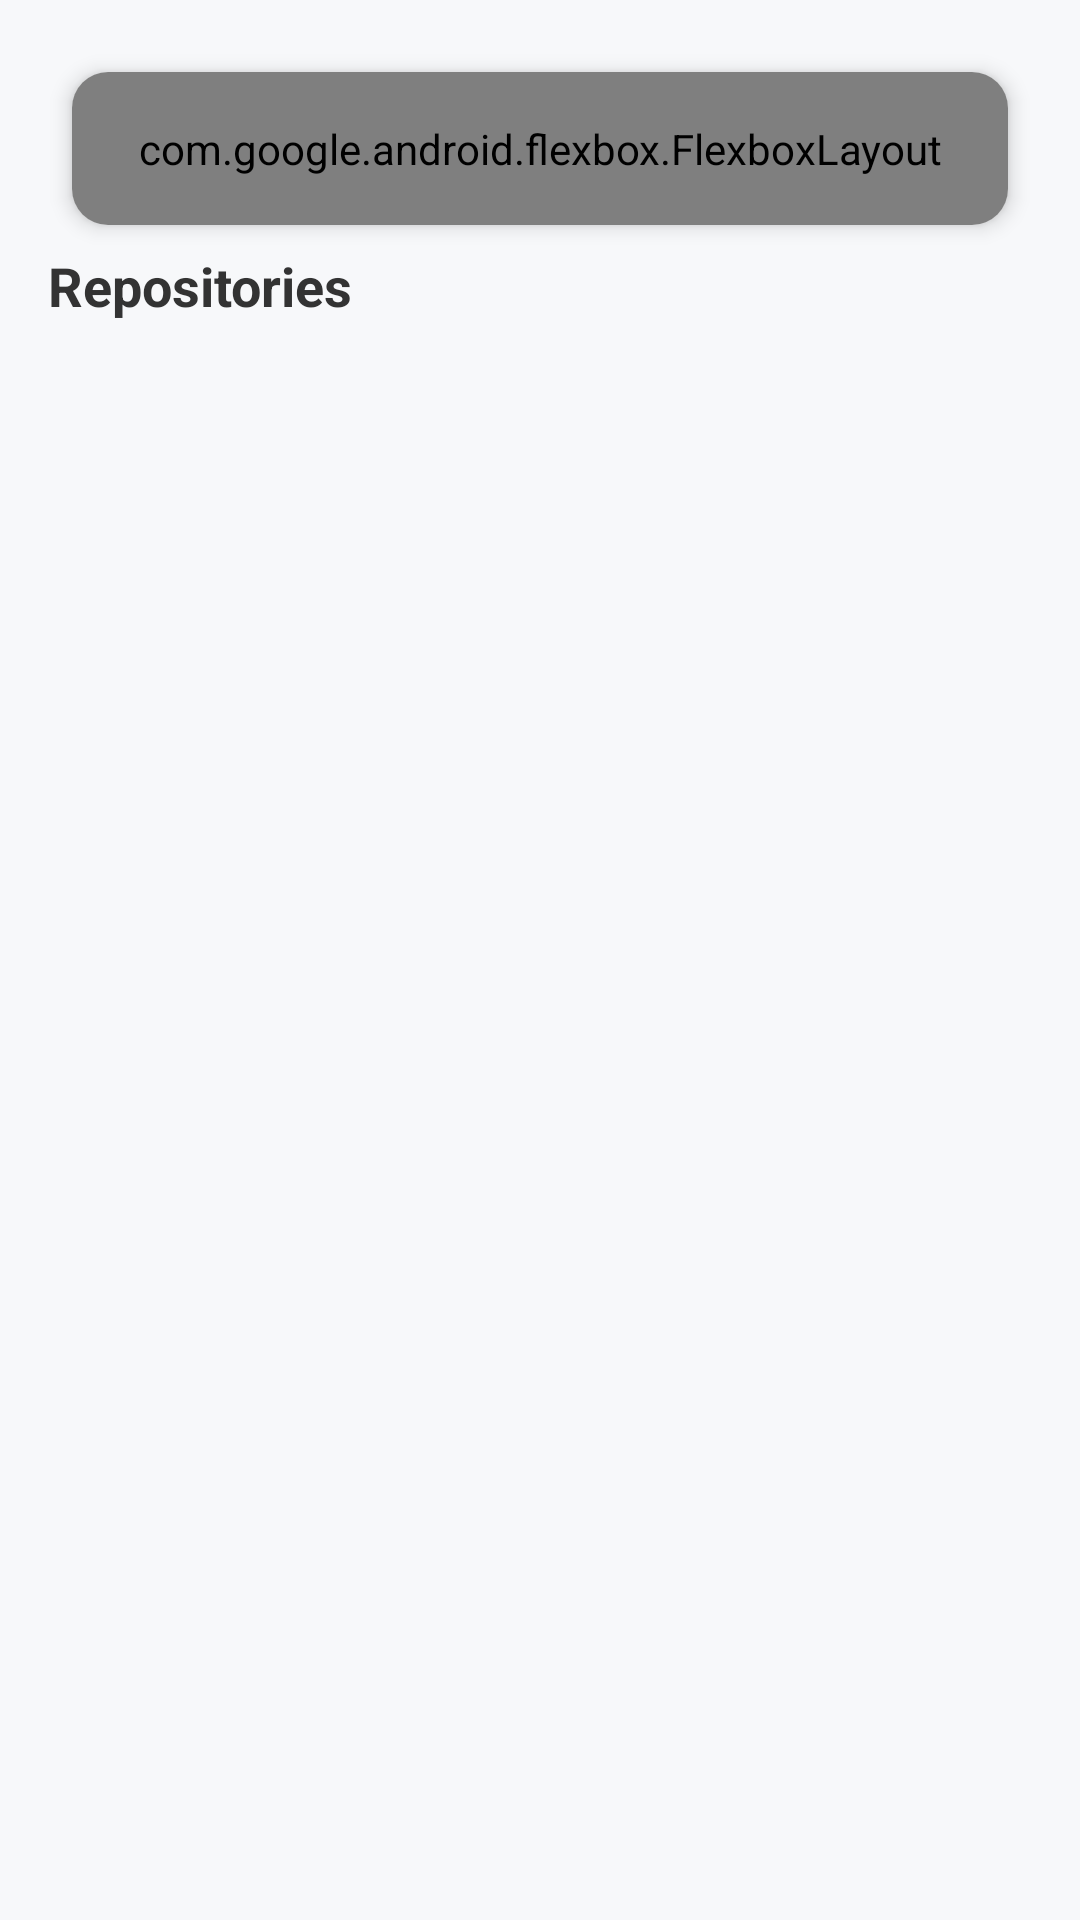

Layout XML and referenced resources for this Android screen:
<!-- AndroidManifest.xml: application theme Theme.GitHubUserSearch -->
<!-- res/layout/fragment_profile.xml -->
<LinearLayout xmlns:android="http://schemas.android.com/apk/res/android"
    xmlns:app="http://schemas.android.com/apk/res-auto"
    xmlns:tools="http://schemas.android.com/tools"
    android:layout_width="match_parent"
    android:layout_height="match_parent"
    android:background="#F7F8FA"
    android:orientation="vertical"
    android:padding="16dp">

    
    <androidx.cardview.widget.CardView
        android:layout_width="match_parent"
        android:layout_height="wrap_content"
        android:layout_margin="8dp"
        app:cardCornerRadius="12dp"
        app:cardElevation="4dp"
        app:layout_constraintEnd_toEndOf="parent"
        app:layout_constraintStart_toStartOf="parent"
        app:layout_constraintTop_toTopOf="parent">


        <com.google.android.flexbox.FlexboxLayout xmlns:android="http://schemas.android.com/apk/res/android"
            android:layout_width="match_parent"
            android:layout_height="wrap_content"
            android:padding="16dp"
            app:flexWrap="wrap"
            app:flexDirection="row"
            app:alignItems="stretch"
            app:justifyContent="flex_start">
            

            <LinearLayout
                android:id="@+id/profileContainer"
                android:layout_width="wrap_content"
                android:layout_height="match_parent"
                app:layout_flexGrow="1"
                android:gravity="center"
                android:orientation="horizontal"
                >

                <ImageView
                    android:id="@+id/profileImage"
                    android:layout_width="80dp"
                    android:layout_height="80dp"
                    android:background="@drawable/profile_image_bg"
                    android:clipToOutline="true"
                    android:scaleType="centerCrop"
                    android:src="@drawable/github_mark"
                    app:layout_constraintEnd_toEndOf="parent"
                    app:layout_constraintStart_toStartOf="parent"
                    app:layout_constraintTop_toTopOf="parent" />

            </LinearLayout>


            <androidx.constraintlayout.widget.ConstraintLayout
                android:id="@+id/detailsContainer"
                android:layout_width="wrap_content"
                android:layout_height="wrap_content"
                app:layout_flexGrow="4"
                >

                
                <TextView
                    android:id="@+id/usernameTV"
                    android:layout_width="wrap_content"
                    android:layout_height="wrap_content"
                    android:text="The Octocat"
                    android:textSize="20sp"
                    android:textStyle="bold"
                    app:layout_constraintBottom_toBottomOf="@+id/joinedDate"
                    app:layout_constraintEnd_toStartOf="@+id/joinedDate"
                    app:layout_constraintHorizontal_bias="0.5"
                    app:layout_constraintHorizontal_chainStyle="spread_inside"
                    app:layout_constraintStart_toStartOf="parent"
                    app:layout_constraintTop_toTopOf="@+id/joinedDate" />


                
                <TextView
                    android:id="@+id/joinedDate"
                    android:layout_width="wrap_content"
                    android:layout_height="wrap_content"
                    android:layout_marginTop="8dp"
                    android:text="Joined 25 Jan 2011"
                    android:textColor="@android:color/darker_gray"
                    android:textSize="12sp"
                    app:layout_constraintEnd_toEndOf="parent"
                    app:layout_constraintHorizontal_bias="0.5"
                    app:layout_constraintStart_toEndOf="@+id/usernameTV"
                    app:layout_constraintTop_toTopOf="parent" />

                <TextView
                    android:id="@+id/userHandle"
                    android:layout_width="wrap_content"
                    android:layout_height="wrap_content"
                    android:text="octocat"
                    android:textColor="#1E90FF"
                    android:textSize="14sp"
                    app:layout_constraintStart_toStartOf="parent"
                    app:layout_constraintTop_toBottomOf="@id/usernameTV" />

                
                <TextView
                    android:id="@+id/bioTV"
                    android:layout_width="wrap_content"
                    android:layout_height="wrap_content"
                    android:layout_marginTop="8dp"
                    android:text="This profile has no bio"
                    android:textColor="@android:color/darker_gray"
                    android:textSize="12sp"
                    app:layout_constraintStart_toStartOf="parent"
                    app:layout_constraintTop_toBottomOf="@id/userHandle" />

                <androidx.cardview.widget.CardView
                    android:id="@+id/staticsBoardCV"
                    android:layout_width="match_parent"
                    android:layout_height="wrap_content"
                    android:layout_marginTop="16dp"
                    android:clipToPadding="true"
                    android:outlineSpotShadowColor="@color/black"
                    android:padding="4dp"
                    app:cardCornerRadius="8dp"
                    app:cardElevation="2dp"
                    app:layout_constraintEnd_toEndOf="parent"
                    app:layout_constraintStart_toStartOf="parent"
                    app:layout_constraintTop_toBottomOf="@id/bioTV">

                    
                    <LinearLayout
                        android:id="@+id/statistics"
                        android:layout_width="match_parent"
                        android:layout_height="wrap_content"
                        android:background="#F6F8FF"
                        android:orientation="horizontal"
                        android:padding="8dp"
                        app:layout_constraintEnd_toEndOf="parent"
                        app:layout_constraintStart_toStartOf="parent"
                        app:layout_constraintTop_toBottomOf="@id/bio">

                        
                        <LinearLayout
                            android:layout_width="0dp"
                            android:layout_height="wrap_content"
                            android:layout_weight="1"
                            android:gravity="center"
                            android:orientation="vertical">

                            <TextView
                                android:id="@+id/reposLabel"
                                android:layout_width="wrap_content"
                                android:layout_height="wrap_content"
                                android:text="Repos"
                                android:textColor="#3E3E3E"
                                android:textSize="12sp" />

                            <TextView
                                android:id="@+id/reposCount"
                                android:layout_width="wrap_content"
                                android:layout_height="wrap_content"
                                android:text="8"
                                android:textSize="14sp"
                                android:textStyle="bold" />
                        </LinearLayout>

                        
                        <LinearLayout
                            android:layout_width="0dp"
                            android:layout_height="wrap_content"
                            android:layout_weight="1"
                            android:gravity="center"
                            android:orientation="vertical">

                            <TextView
                                android:id="@+id/followersLabel"
                                android:layout_width="wrap_content"
                                android:layout_height="wrap_content"
                                android:text="Followers"
                                android:textColor="#3E3E3E"
                                android:textSize="12sp" />

                            <TextView
                                android:id="@+id/followersCount"
                                android:layout_width="wrap_content"
                                android:layout_height="wrap_content"
                                android:text="3965"
                                android:textSize="14sp"
                                android:textStyle="bold" />
                        </LinearLayout>

                        
                        <LinearLayout
                            android:layout_width="0dp"
                            android:layout_height="wrap_content"
                            android:layout_weight="1"
                            android:gravity="center"
                            android:orientation="vertical">

                            <TextView
                                android:id="@+id/followingLabel"
                                android:layout_width="wrap_content"
                                android:layout_height="wrap_content"
                                android:text="Following"
                                android:textColor="#3E3E3E"
                                android:textSize="12sp" />

                            <TextView
                                android:id="@+id/followingCount"
                                android:layout_width="wrap_content"
                                android:layout_height="wrap_content"
                                android:text="9"
                                android:textSize="14sp"
                                android:textStyle="bold" />
                        </LinearLayout>

                    </LinearLayout>

                </androidx.cardview.widget.CardView>


            </androidx.constraintlayout.widget.ConstraintLayout>


        </com.google.android.flexbox.FlexboxLayout>

    </androidx.cardview.widget.CardView>

    
    <TextView
        android:layout_width="wrap_content"
        android:layout_height="wrap_content"
        android:layout_marginBottom="8dp"
        android:text="Repositories"
        android:textColor="#333333"
        android:textSize="18sp"
        android:textStyle="bold" />

    
    <androidx.recyclerview.widget.RecyclerView
        android:id="@+id/repositoriesRecyclerView"
        android:layout_width="match_parent"
        android:layout_height="wrap_content"
        android:layout_marginBottom="16dp"
        android:orientation="horizontal"
        android:paddingBottom="8dp" />

</LinearLayout>
<!-- resources referenced by this layout -->
<resources>
  <color name="black">#FF000000</color>
  <!-- drawable profile_image_bg (drawable) -->
  <?xml version="1.0" encoding="utf-8"?>
  <shape xmlns:android="http://schemas.android.com/apk/res/android">
      <solid android:color="@android:color/transparent"/>
      <stroke android:width="2dp" android:color="@android:color/transparent"/>
      <corners android:radius="50dp"/>
  </shape>
  <style name="Theme.GitHubUserSearch" parent="Base.Theme.GitHubUserSearch">
          <item name="android:statusBarColor" tools:targetApiService="l">#F7F8FA</item>
  
          
          <item name="android:windowLightStatusBar">true</item>
      </style>
  <style name="Base.Theme.GitHubUserSearch" parent="Theme.Material3.DayNight.NoActionBar">
          
          
      </style>
</resources>
